Run: headless pygame with SDL's dummy video driver; simulated clock (each Clock.tick advances the game by its frame time, no real sleeping); random seed 0; keys injected as events and as key.get_pressed() state; mouse plan: one left click at the window centre at the start of phase 2, then a move to the lower-right quarter at the start of phase 3.
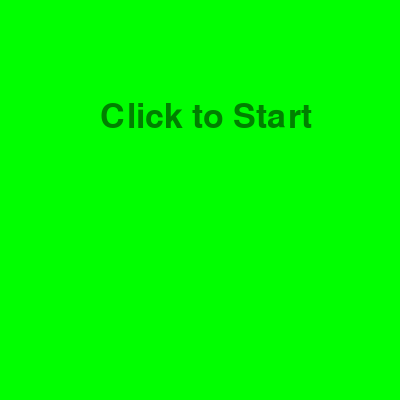
Frame 1 of 4 · flips 1–60 · no input
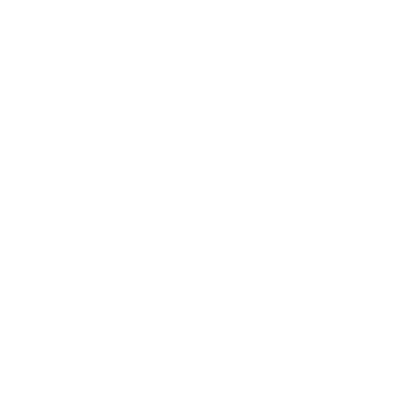
Frame 2 of 4 · flips 61–180 · clicked the window centre · tapped SPACE, RETURN · held RIGHT (→), D
Frame 3 of 4 · flips 181–300 · moved the mouse to the lower-right quarter · held DOWN (↓), S · screen unchanged from frame 2, image omitted
Frame 4 of 4 · flips 301–420 · held LEFT (←), A, UP (↑), W · screen unchanged from frame 3, image omitted

The pygame program that drew these frames:

##
# Scene Change demo - extends the Ball demo
# Here we use a variable to control which scene we are in.  
# Useful for instructions title and instruction screens or 
# even handling different levels.
#
# author: Mr. Reid
# course: ICS3UC
# Based on template from programarcadegames.com   

# Import a library of functions called 'pygame'
import pygame
import random

# Define Classes here
class Ball:
    # Attributes
    x = 0
    y = 0
    colour = (0, 0, 0)
    x_speed = 10
    y_speed = 10
    
    # Draw the ball
    def draw(self):    
        x = self.x
        y = self.y
        pygame.draw.ellipse(screen, self.colour, [x, y, 10, 10], 0)

    # Move the ball
    def move(self):
        self.x += self.x_speed
        self.y_speed += 2
        self.y += self.y_speed

        # Check the walls
        if (self.x >= screen.get_width()):
            self.x_speed = self.x_speed * -1
            self.x = screen.get_width()
        elif (self.x <= 0):
            self.x_speed = self.x_speed * -1
            self.x = 0
        if (self.y > screen.get_height()):
            self.y_speed = self.y_speed * -0.9
            self.y = screen.get_height()
        elif (self.y <= 0):
            self.y_speed = self.y_speed * -0.9
            self.y = 5
            

# Subprograms here
def drawScene0():
    # Intro
    font = pygame.font.SysFont("comicsansms", 50)
    startMsg = font.render("Click to Start", True, (0, 128, 0))
    pygame.draw.rect(screen, GREEN, [0,0,800,500], 0)
    screen.blit(startMsg,(100, 100))
    

def drawScene1():
    # Draw the model where it is
    for ball in ballList:
        ball.draw()

## MODEL 
# Define some colors
WHITE    = ( 255, 255, 255)
GREEN    = (   0, 255,   0)
 
# Initialize pygame stuff
pygame.init()
size = (400, 400)
screen = pygame.display.set_mode(size)
pygame.display.set_caption("Scene Demo")
clock = pygame.time.Clock()

# Setup initial balls
ballList = []
for i in range(40):
    ball = Ball()
    ball.pos = [random.randint(50, 350), random.randrange(0, 300)]
    ball.speed = [random.randint(-10, 10), random.randrange(-10, 10)]
    ball.colour = [random.randint(0, 255), random.randrange(0, 255), random.randint(0,255)]
    ballList.append(ball)

# Variable to control which scene we are on
scene = 0


# Main Game Loop
done = False
while not done:
    ## CONTROL
    # Check for events
    for event in pygame.event.get():
        # Time to quit
        if (event.type == pygame.QUIT): 
            done = True 
        elif (event.type == pygame.MOUSEBUTTONDOWN):
            # Change the scene
            scene = scene + 1
            if (scene == 2):
                # Reset everything
                scene = 0
                for ball in ballList:
                    ball.pos = [random.randint(100, 700), 
                                random.randrange(0, 300)]
                    ball.speed = [random.randint(-10, 10),
                                random.randrange(-10, 10)]
                                    
    # Modify the MODEL depending on the scene
    if (scene == 1):
        for ball in ballList:
            ball.move();
    
    ## VIEW
    screen.fill(WHITE)

    # Which scene are we in
    if (scene == 0):
        drawScene0()
    elif (scene == 1):
        drawScene1()

    # Update the screen
    pygame.display.flip()
    clock.tick(40)
      
# Close the window and quit
pygame.quit()
